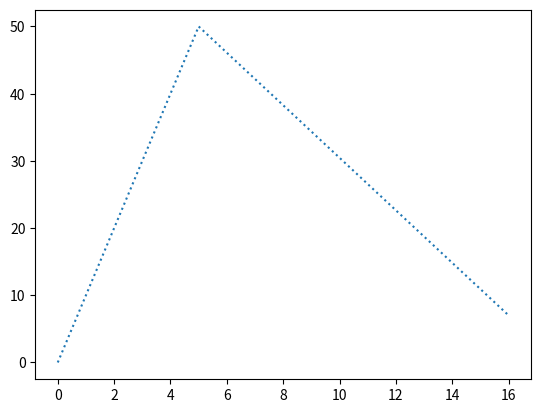

Python code for this plot:
import matplotlib.pyplot as plt
import numpy as np
xaxis=np.array([0,5,16])
yaxis=np.array([0,50,7])
# plt.plot(xaxis,yaxis,marker="*")
# plt.plot(xaxis,yaxis,"o--r",ms=10,mec = 'b',mfc = 'w')
plt.plot(xaxis,yaxis,ls="dotted")
#marker|line|color
   #--markers--and---lines---
# '-'	Solid line
# ':'	Dotted line
# '--'	Dashed line
# '-.'	Dashed/dotted line

        #---linestyle---
# linestyle can be written as ls.
#
# dotted can be written as :.
#
# dashed can be written as --.
plt.show()